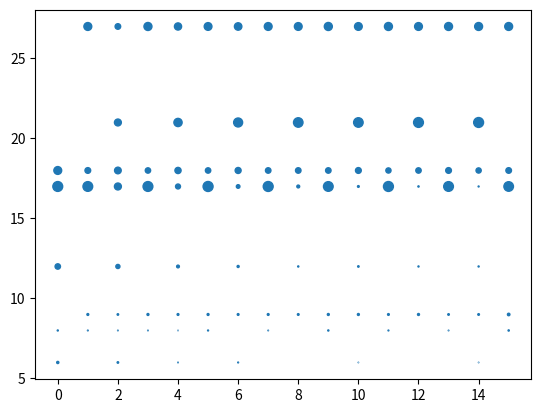

The script that saved this image:
import math
from re import M
import numpy
import matplotlib.pyplot as plt
from enum import Enum
from collections import namedtuple

class CardArgs(namedtuple('CardArgs', "energy attack vulnerable")):
    def __new__(cls, energy, 
                attack=0,
                vulnerable=0):
        return super().__new__(cls, energy, 
                                attack,
                                vulnerable)
    def __getnewargs__(self):
        return (self.energy, 
                self.attack,
                self.vulnerable)

class Card(CardArgs, Enum):
  BASH = CardArgs(2, attack=8, vulnerable=2)
  DEFEND = CardArgs(1)
  STRIKE = CardArgs(1, attack=6)

class Deck:
  def __init__(self, cards, seed=1):
    self.deck = cards
    self.discards = []
    numpy.random.seed(seed=seed)
    numpy.random.shuffle(self.deck)

  def deal(self):
    if not self.deck:
      if self.discards:
        self.deck = self.discards
        numpy.random.shuffle(self.deck)
        self.discards = []

    if self.deck:
      return self.deck.pop(0)

    return None

  def deal_multi(self, count):
    ret = []
    while count > 0:
      card = self.deal()
      if not card:
        return ret
      count -= 1
      ret.append(card)
    return ret

  def discard(self, cards):
    self.discards.extend(cards)

  def __str__(self):
    return "\n".join([c.name for c in self.cards])

class Monster:
  def __init__(self) -> None:
    self._damage = []
    self._turn = 0
    self._vulnerable = 0

  def begin_turn(self):
    self._damage.append(0)
  
  def defend(self, attack):
    self._damage[self._turn] += attack * (1.5 if self._vulnerable else 1.0)
    # print(f"{self._turn}: MONSTER TAKING DAMAGE: {self._vulnerable}: {attack} -> {self._damage[self._turn]}")
  
  def vulnerable(self, turns):
    self._vulnerable += turns
    # print(f"{self._turn}: MONSTER TAKING VULNERABLE:{turns} -> {self._vulnerable}")

  def end_turn(self):
    if self._vulnerable > 0:
      self._vulnerable -= 1
    self._turn += 1
    
  def get_damage(self):
    return self._damage

def play_turn(deck, monster):
    monster.begin_turn()
    hand = deck.deal_multi(5)
    # print(f"HAND: {hand}")
    hand.sort(reverse=True, key=lambda c: c.energy)
    energy = 3
    for card in hand:
      if energy < card.energy:
        break
      if card.attack:
        monster.defend(card.attack)
        energy -= card.energy
      
      if card.vulnerable:
        monster.vulnerable(card.vulnerable)
    
    monster.end_turn()
    deck.discard(hand)

def play_game(deck, monster, turns):
  for turn in range(turns):
    play_turn(deck, monster)

def get_frontloaded_damage(damage):
  return (damage[0] + 
          damage[1]/2.0 + 
          damage[2]/4.0 + 
          damage[3]/8.0)

def get_scaling_damage(damage):
  return (damage[10] - damage[1]) / 10.0

def main():
  cards = [Card.DEFEND]*4 + [Card.STRIKE]*5 + [Card.BASH]
  deck = Deck(cards)
  turns = 16
  trials = 1000
  cum_damage = []
  damage = []
  for trial in range(trials):
    monster = Monster()
    play_game(deck, monster, turns)
    damage.append(monster.get_damage())
    cum_damage.append(numpy.cumsum(monster.get_damage()))
  plot_data = damage
  print(f"damage: {damage}")

  plot_data = numpy.swapaxes(plot_data, 0, 1)
  scatter_data = {}
  scatter_data['turns'] = []
  scatter_data['damage'] = []
  size = []
  print(f"plot_data: {plot_data}")
  for turn in range(turns):
    turn_damage = plot_data[turn]
    r = range(int(min(turn_damage)), 2+int(max(turn_damage)))
    # print(f"turn {turn} damage: {turn_damage} r: {r}")
    hist = numpy.histogram(turn_damage, bins=r)
    for bin_count, bin in zip(*hist):
      if bin_count:
        scatter_data['turns'].append(turn)
        scatter_data['damage'].append(bin)
        size.append(bin_count/(trials/100.0))
    if turn == 0:
      print(f"TURN0 HIST: {hist}")
      print(f"TURN0 size: {size}")
      print(f"turn 0: {scatter_data}")
 
  average_damage = numpy.average(damage, axis=0)
  print(f"scatter_data: {scatter_data}, {size}")
  print(f"average: {average_damage}")
  print(f"FRONTLOADED DAMAGE {get_frontloaded_damage(average_damage):.2f}")
  print(f"SCALING DAMAGE {get_scaling_damage(average_damage):.2f}")
  fig, ax = plt.subplots()
  ax.scatter('turns', 'damage', s=size, data = scatter_data)

  plt.show()

if __name__ == "__main__":
    main()

class Player:
  def __init__(self, deck) -> None:
    self.deck = deck
    self.hand = deck.deal_multi(5)

  def play(self):
    for card in self.hand[:3]:
      card.play()
    

class Hand:
  def __init__(self, cards, dexterity, strength):
    self.cards = [card.name for card in cards]
    self.total_block = sum([card.get_block(dexterity) for card in cards])
    self.total_attack = sum([card.get_attack(strength) for card in cards])
    self.total_energy = sum([card.energy for card in cards])

  def __str__(self):
    return "%s => BLOCK: %d, ATTACK: %d" % (
        ", ".join(self.cards), self.total_block, self.total_attack)
    
class Hands:
  def __init__(self, deck, hand_size=5, dexterity=0, strength=0):
    self.deck = deck
    self.hand_size = hand_size
    self.dexterity = dexterity
    self.strength = strength
    self.hands = self.get_combinations()
    self.block_distribution = [h.total_block for h in self.hands]
    self.attack_distribution = [h.total_attack for h in self.hands]
    self.energy_distribution = [h.total_energy for h in self.hands]
